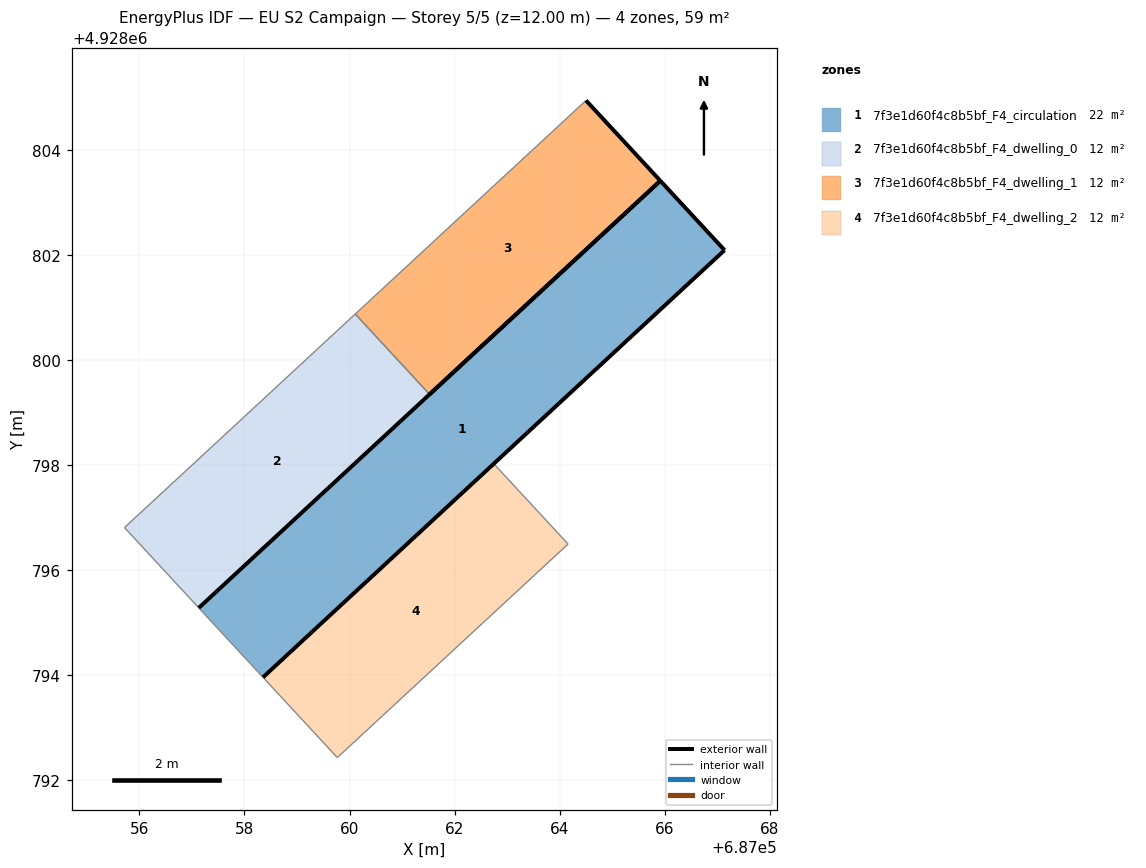
=== STOREY PLAN SPEC (per zone: floor XY polygon, exterior-wall plan segments, windows/doors) ===
zone 1: 7f3e1d60f4c8b5bf_F4_circulation  (21.6 m²)
  floor: (687065.92, 4928803.41) (687067.14, 4928802.09) (687058.35, 4928793.96) (687057.13, 4928795.28)
  exterior wall: (687067.14, 4928802.09) – (687065.92, 4928803.41)  [1.8 m]
  exterior wall: (687065.92, 4928803.41) – (687057.13, 4928795.28)  [12.0 m]
  exterior wall: (687058.35, 4928793.96) – (687067.14, 4928802.09)  [12.0 m]
  interior walls: 1
zone 2: 7f3e1d60f4c8b5bf_F4_dwelling_0  (12.5 m²)
  floor: (687060.11, 4928800.88) (687061.52, 4928799.35) (687057.13, 4928795.28) (687055.72, 4928796.81)
  interior walls: 4
zone 3: 7f3e1d60f4c8b5bf_F4_dwelling_1  (12.5 m²)
  floor: (687064.50, 4928804.94) (687065.92, 4928803.41) (687061.52, 4928799.35) (687060.11, 4928800.88)
  exterior wall: (687061.52, 4928799.35) – (687065.92, 4928803.41)  [6.0 m]
  exterior wall: (687065.92, 4928803.41) – (687064.50, 4928804.94)  [2.1 m]
  interior walls: 2
zone 4: 7f3e1d60f4c8b5bf_F4_dwelling_2  (12.5 m²)
  floor: (687062.75, 4928798.03) (687064.16, 4928796.50) (687059.77, 4928792.43) (687058.35, 4928793.96)
  interior walls: 4

=== DERIVED (storey summary) ===
Building: EU S2 Campaign
Storey: 5 of 5  (floor level z = 12.00 m)
Storey gross floor area: 59.0 m²
Zones on this storey: 4
  - 7f3e1d60f4c8b5bf_F4_circulation: floor 21.6 m²; exterior wall 25.7 m (77.2 m²); WWR 0.0%
  - 7f3e1d60f4c8b5bf_F4_dwelling_0: floor 12.5 m²
  - 7f3e1d60f4c8b5bf_F4_dwelling_1: floor 12.5 m²; exterior wall 8.1 m (24.2 m²); WWR 0.0%
  - 7f3e1d60f4c8b5bf_F4_dwelling_2: floor 12.5 m²
Zone adjacency (shared interzone walls):
  - 7f3e1d60f4c8b5bf_F4_dwelling_0 ↔ 7f3e1d60f4c8b5bf_F4_dwelling_1